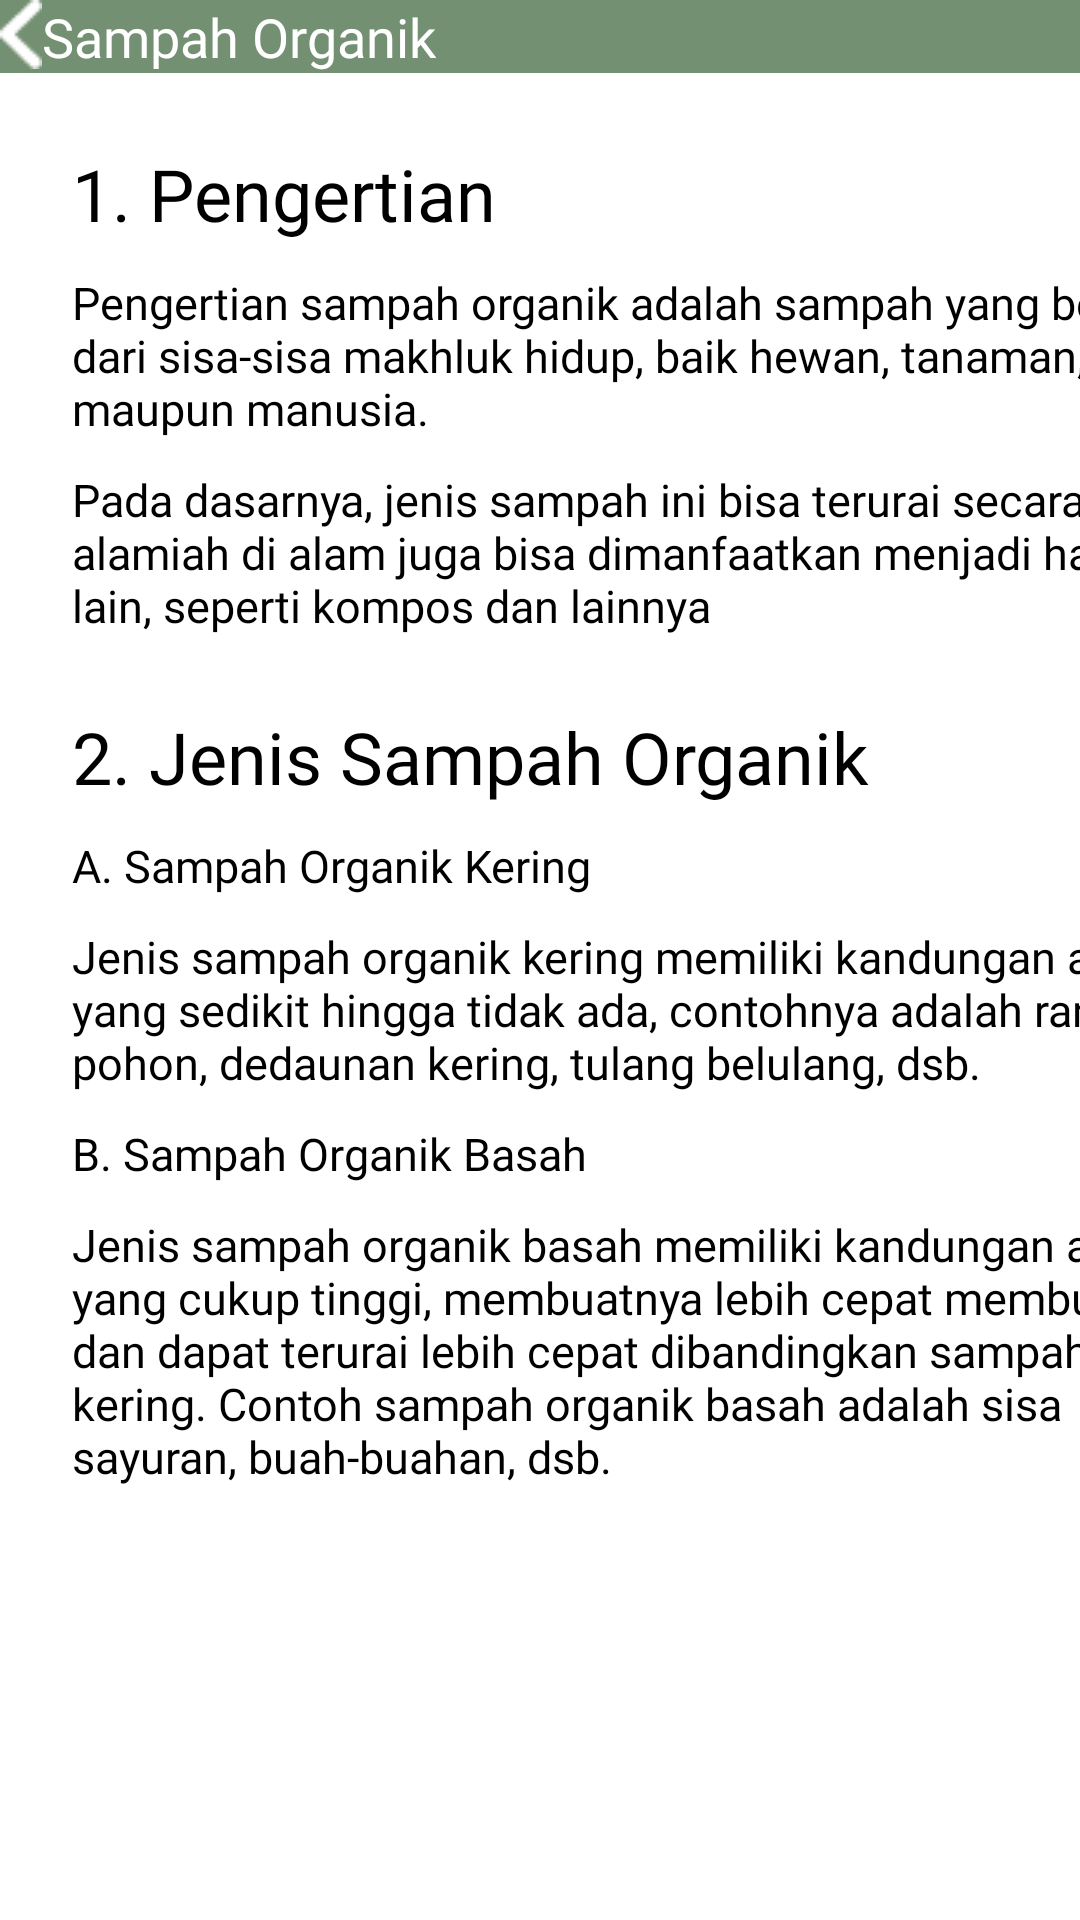

Reconstruct the res/layout file that produces this screen, plus the resources it refers to.
<!-- AndroidManifest.xml: application theme Theme.TrashToTreasure -->
<!-- res/layout/activity_sampah_organik.xml -->
<?xml version="1.0" encoding="utf-8"?>
<androidx.constraintlayout.widget.ConstraintLayout xmlns:android="http://schemas.android.com/apk/res/android"
    xmlns:app="http://schemas.android.com/apk/res-auto"
    xmlns:tools="http://schemas.android.com/tools"
    android:layout_width="match_parent"
    android:layout_height="match_parent"
    tools:context=".sampah_organik">

    <androidx.appcompat.widget.Toolbar
        android:id="@+id/toolbar_organik"
        android:layout_width="match_parent"
        android:layout_height="wrap_content"
        android:background="@color/Color_Primary"
        app:navigationIcon="@drawable/back_button"
        app:title="Sampah Organik"
        app:titleTextColor="@color/white"
        app:titleTextAppearance="@style/ToolbarAppearance"
        app:layout_constraintTop_toTopOf="parent"
        app:layout_constraintStart_toStartOf="parent"
        app:layout_constraintEnd_toEndOf="parent"/>

    <TextView
        android:id="@+id/pengertian_organik"
        android:layout_width="wrap_content"
        android:layout_height="wrap_content"
        android:text="1. Pengertian"
        android:textSize="24dp"
        android:textColor="@color/black"
        android:fontFamily="@font/poppins_semibold"
        android:layout_marginTop="24dp"
        android:layout_marginStart="24dp"
        app:layout_constraintTop_toBottomOf="@id/toolbar_organik"
        app:layout_constraintStart_toStartOf="parent"/>

    <TextView
        android:id="@+id/Deskripsi_Organik"
        android:layout_width="380dp"
        android:layout_height="wrap_content"
        android:text="@string/PengertianOrganik"
        android:textSize="15sp"
        android:textColor="@color/black"
        android:fontFamily="@font/poppins_regular"
        android:layout_marginTop="10dp"
        android:layout_marginStart="24dp"
        app:layout_constraintTop_toBottomOf="@id/pengertian_organik"
        app:layout_constraintStart_toStartOf="parent"/>

    <TextView
        android:id="@+id/Deskripsi_Organik2"
        android:layout_width="380dp"
        android:layout_height="wrap_content"
        android:text="@string/PengertianOrganik1"
        android:textSize="15sp"
        android:textColor="@color/black"
        android:fontFamily="@font/poppins_regular"
        android:layout_marginTop="10dp"
        android:layout_marginStart="24dp"
        app:layout_constraintTop_toBottomOf="@id/Deskripsi_Organik"
        app:layout_constraintStart_toStartOf="parent"/>

    <TextView
        android:id="@+id/jenis_organik"
        android:layout_width="wrap_content"
        android:layout_height="wrap_content"
        android:text="2. Jenis Sampah Organik"
        android:textSize="24dp"
        android:textColor="@color/black"
        android:fontFamily="@font/poppins_semibold"
        android:layout_marginTop="24dp"
        android:layout_marginStart="24dp"
        app:layout_constraintTop_toBottomOf="@id/Deskripsi_Organik2"
        app:layout_constraintStart_toStartOf="parent"/>

    <TextView
        android:id="@+id/Organik_Kering"
        android:layout_width="380dp"
        android:layout_height="wrap_content"
        android:text="A. Sampah Organik Kering"
        android:textSize="15sp"
        android:textColor="@color/black"
        android:fontFamily="@font/poppins_regular"
        android:layout_marginTop="10dp"
        android:layout_marginStart="24dp"
        app:layout_constraintTop_toBottomOf="@id/jenis_organik"
        app:layout_constraintStart_toStartOf="parent"/>

    <TextView
        android:id="@+id/Deskripsi_Kering"
        android:layout_width="380dp"
        android:layout_height="wrap_content"
        android:text="@string/PengertianOrganikKering"
        android:textSize="15sp"
        android:textColor="@color/black"
        android:fontFamily="@font/poppins_regular"
        android:layout_marginTop="10dp"
        android:layout_marginStart="24dp"
        app:layout_constraintTop_toBottomOf="@id/Organik_Kering"
        app:layout_constraintStart_toStartOf="parent"/>

    <TextView
        android:id="@+id/Organik_Basah"
        android:layout_width="380dp"
        android:layout_height="wrap_content"
        android:text="B. Sampah Organik Basah"
        android:textSize="15sp"
        android:textColor="@color/black"
        android:fontFamily="@font/poppins_regular"
        android:layout_marginTop="10dp"
        android:layout_marginStart="24dp"
        app:layout_constraintTop_toBottomOf="@id/Deskripsi_Kering"
        app:layout_constraintStart_toStartOf="parent"/>

    <TextView
        android:id="@+id/Deskripsi_Basah"
        android:layout_width="380dp"
        android:layout_height="wrap_content"
        android:text="@string/PengertianOrganikBasah"
        android:textSize="15sp"
        android:textColor="@color/black"
        android:fontFamily="@font/poppins_regular"
        android:layout_marginTop="10dp"
        android:layout_marginStart="24dp"
        app:layout_constraintTop_toBottomOf="@id/Organik_Basah"
        app:layout_constraintStart_toStartOf="parent"/>

</androidx.constraintlayout.widget.ConstraintLayout>
<!-- resources referenced by this layout -->
<resources>
  <color name="Color_Primary">#739072</color>
  <color name="black">#FF000000</color>
  <color name="white">#FFFFFFFF</color>
  <!-- drawable back_button: png bitmap (drawable, 249 bytes) -->
  <string name="PengertianOrganik">Pengertian sampah organik adalah sampah yang berasal dari sisa-sisa makhluk hidup, baik hewan, tanaman, maupun manusia.</string>
  <string name="PengertianOrganik1">Pada dasarnya, jenis sampah ini bisa terurai secara alamiah di alam juga bisa dimanfaatkan menjadi hal-hal lain, seperti kompos dan lainnya</string>
  <string name="PengertianOrganikBasah">Jenis sampah organik basah memiliki kandungan air yang cukup tinggi, membuatnya lebih cepat membusuk dan dapat terurai lebih cepat dibandingkan sampah kering. Contoh sampah organik basah adalah sisa sayuran, buah-buahan, dsb.</string>
  <string name="PengertianOrganikKering">Jenis sampah organik kering memiliki kandungan air yang sedikit hingga tidak ada, contohnya adalah ranting pohon, dedaunan kering, tulang belulang, dsb.</string>
  <style name="ToolbarAppearance">
          <item name="android:fontFamily">@font/poppins_semibold</item>
          <item name="android:textSize">18sp</item>
      </style>
</resources>
